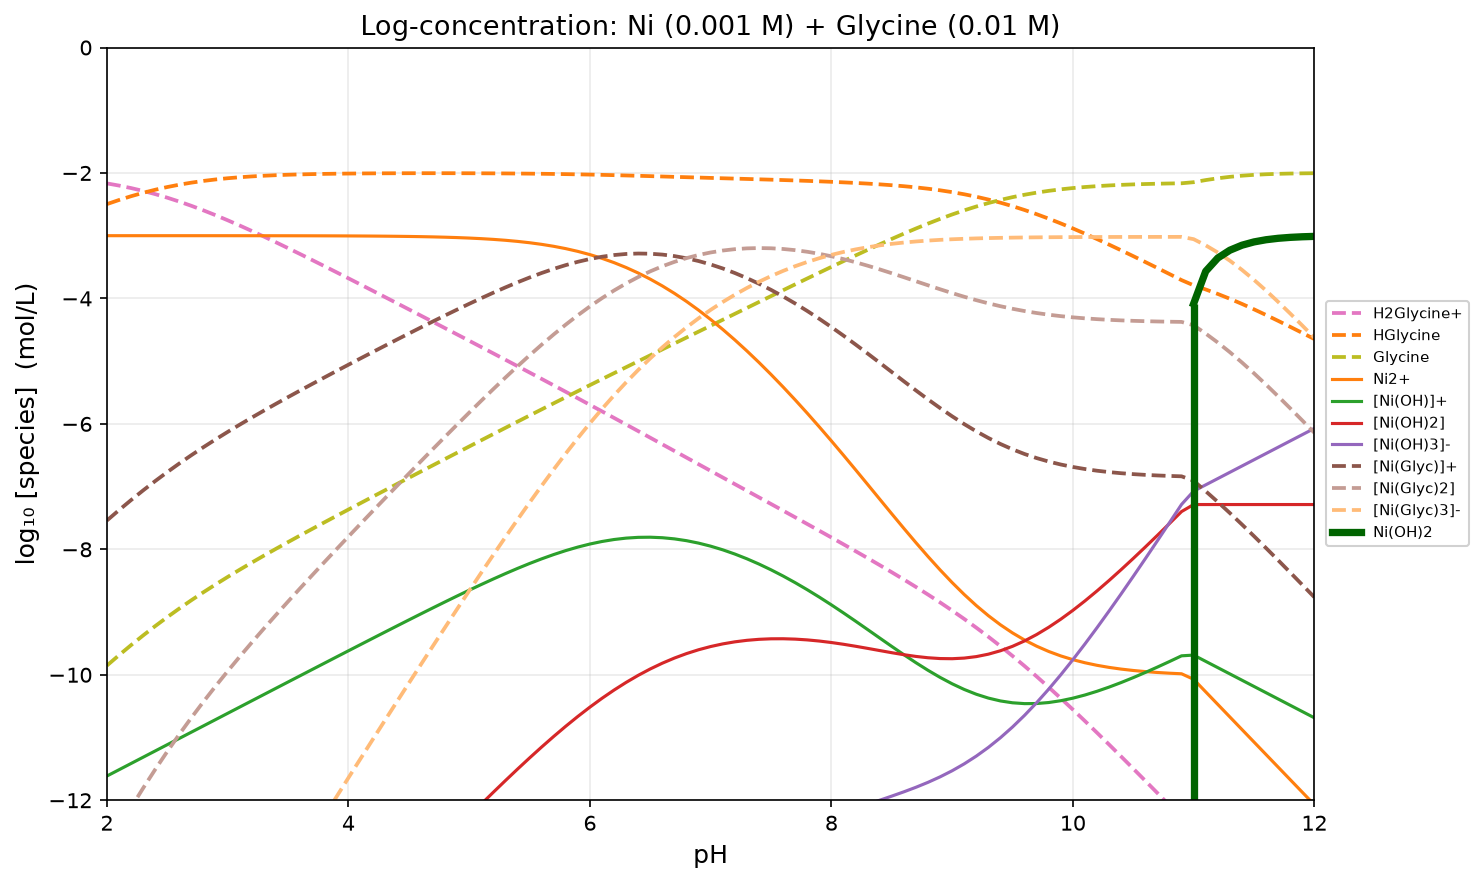

The table this chart was drawn from, first rows:
pH, H2O, H2Glycine+, HGlycine, Glycine, Ni2+, [Ni(OH)]+, [Ni(OH)2], [Ni(OH)3]-, [Ni4(OH)4]4+, [Ni(Glyc)]+, [Ni(Glyc)2], [Ni(Glyc)3]-, Ni(OH)2
2, -2.200000e-01, -2.166649e+00, -2.496649e+00, -9.852822e+00, -3.000013e+00, -1.161384e+01, -1.821384e+01, -2.700001e+01, -3.127240e+01, -7.540489e+00, -1.276714e+01, -1.909996e+01, -5.000000e+01
2.1, -2.200000e-01, -2.201083e+00, -2.431083e+00, -9.687256e+00, -3.000018e+00, -1.151385e+01, -1.801385e+01, -2.670002e+01, -3.087242e+01, -7.374929e+00, -1.243601e+01, -1.860327e+01, -5.000000e+01
2.2, -2.200000e-01, -2.240879e+00, -2.370879e+00, -9.527051e+00, -3.000026e+00, -1.141385e+01, -1.781385e+01, -2.640003e+01, -3.047245e+01, -7.214733e+00, -1.211561e+01, -1.812266e+01, -5.000000e+01
2.3, -2.200000e-01, -2.286293e+00, -2.316293e+00, -9.372465e+00, -3.000038e+00, -1.131387e+01, -1.761387e+01, -2.610004e+01, -3.007250e+01, -7.060158e+00, -1.180645e+01, -1.765892e+01, -5.000000e+01
2.4, -2.200000e-01, -2.337444e+00, -2.267444e+00, -9.223617e+00, -3.000053e+00, -1.121388e+01, -1.741388e+01, -2.580005e+01, -2.967256e+01, -6.911325e+00, -1.150877e+01, -1.721239e+01, -5.000000e+01
2.5, -2.200000e-01, -2.394303e+00, -2.224303e+00, -9.080476e+00, -3.000074e+00, -1.111390e+01, -1.721390e+01, -2.550007e+01, -2.927264e+01, -6.768204e+00, -1.122251e+01, -1.678298e+01, -5.000000e+01
2.6, -2.200000e-01, -2.456693e+00, -2.186693e+00, -8.942866e+00, -3.000102e+00, -1.101393e+01, -1.701393e+01, -2.520010e+01, -2.887275e+01, -6.630622e+00, -1.094732e+01, -1.637018e+01, -5.000000e+01
2.7, -2.200000e-01, -2.524310e+00, -2.154310e+00, -8.810482e+00, -3.000138e+00, -1.091397e+01, -1.681397e+01, -2.490014e+01, -2.847290e+01, -6.498275e+00, -1.068258e+01, -1.597307e+01, -5.000000e+01
2.8, -2.200000e-01, -2.596749e+00, -2.126749e+00, -8.682921e+00, -3.000185e+00, -1.081401e+01, -1.661401e+01, -2.460018e+01, -2.807309e+01, -6.370761e+00, -1.042751e+01, -1.559043e+01, -5.000000e+01
2.9, -2.200000e-01, -2.673539e+00, -2.103539e+00, -8.559711e+00, -3.000246e+00, -1.071407e+01, -1.641407e+01, -2.430025e+01, -2.767333e+01, -6.247612e+00, -1.018115e+01, -1.522086e+01, -5.000000e+01
3, -2.200000e-01, -2.754178e+00, -2.084178e+00, -8.440351e+00, -3.000323e+00, -1.061415e+01, -1.621415e+01, -2.400032e+01, -2.727364e+01, -6.128329e+00, -9.942507e+00, -1.486286e+01, -5.000000e+01
3.1, -2.200000e-01, -2.838163e+00, -2.068163e+00, -8.324336e+00, -3.000422e+00, -1.051425e+01, -1.601425e+01, -2.370042e+01, -2.687403e+01, -6.012413e+00, -9.710576e+00, -1.451491e+01, -5.000000e+01
3.2, -2.200000e-01, -2.925011e+00, -2.055011e+00, -8.211184e+00, -3.000548e+00, -1.041438e+01, -1.581438e+01, -2.340055e+01, -2.647454e+01, -5.899387e+00, -9.484398e+00, -1.417558e+01, -5.000000e+01
3.3, -2.200000e-01, -3.014278e+00, -2.044278e+00, -8.100451e+00, -3.000707e+00, -1.031453e+01, -1.561453e+01, -2.310071e+01, -2.607517e+01, -5.788813e+00, -9.263091e+00, -1.384354e+01, -5.000000e+01
3.4, -2.200000e-01, -3.105566e+00, -2.035566e+00, -7.991739e+00, -3.000908e+00, -1.021474e+01, -1.541474e+01, -2.280091e+01, -2.567598e+01, -5.680302e+00, -9.045868e+00, -1.351761e+01, -5.000000e+01
3.5, -2.200000e-01, -3.198529e+00, -2.028529e+00, -7.884701e+00, -3.001162e+00, -1.011499e+01, -1.521499e+01, -2.250116e+01, -2.527699e+01, -5.573518e+00, -8.832046e+00, -1.319675e+01, -5.000000e+01
3.6, -2.200000e-01, -3.292867e+00, -2.022867e+00, -7.779040e+00, -3.001481e+00, -1.001531e+01, -1.501531e+01, -2.220148e+01, -2.487827e+01, -5.468176e+00, -8.621043e+00, -1.288008e+01, -5.000000e+01
3.7, -2.200000e-01, -3.388331e+00, -2.018331e+00, -7.674504e+00, -3.001884e+00, -9.915711e+00, -1.481571e+01, -2.190188e+01, -2.447988e+01, -5.364042e+00, -8.412373e+00, -1.256688e+01, -5.000000e+01
3.8, -2.200000e-01, -3.484712e+00, -2.014712e+00, -7.570885e+00, -3.002391e+00, -9.816218e+00, -1.461622e+01, -2.160239e+01, -2.408191e+01, -5.260930e+00, -8.205642e+00, -1.225653e+01, -5.000000e+01
3.9, -2.200000e-01, -3.581838e+00, -2.011838e+00, -7.468011e+00, -3.003029e+00, -9.716856e+00, -1.441686e+01, -2.130303e+01, -2.368446e+01, -5.158694e+00, -8.000533e+00, -1.194854e+01, -5.000000e+01
4, -2.200000e-01, -3.679571e+00, -2.009571e+00, -7.365744e+00, -3.003831e+00, -9.617658e+00, -1.421766e+01, -2.100383e+01, -2.328767e+01, -5.057229e+00, -7.796801e+00, -1.164254e+01, -5.000000e+01
4.1, -2.200000e-01, -3.777798e+00, -2.007798e+00, -7.263971e+00, -3.004839e+00, -9.518666e+00, -1.401867e+01, -2.070484e+01, -2.289170e+01, -4.956465e+00, -7.594263e+00, -1.133823e+01, -5.000000e+01
4.2, -2.200000e-01, -3.876431e+00, -2.006431e+00, -7.162603e+00, -3.006106e+00, -9.419933e+00, -1.381993e+01, -2.040611e+01, -2.249677e+01, -4.856364e+00, -7.392795e+00, -1.103540e+01, -5.000000e+01
4.3, -2.200000e-01, -3.975399e+00, -2.005399e+00, -7.061572e+00, -3.007697e+00, -9.321524e+00, -1.362152e+01, -2.010770e+01, -2.210313e+01, -4.756923e+00, -7.192322e+00, -1.073389e+01, -5.000000e+01
4.4, -2.200000e-01, -4.074650e+00, -2.004650e+00, -6.960822e+00, -3.009693e+00, -9.223521e+00, -1.342352e+01, -1.980969e+01, -2.171112e+01, -4.658170e+00, -6.992820e+00, -1.043364e+01, -5.000000e+01
4.5, -2.200000e-01, -4.174144e+00, -2.004144e+00, -6.860316e+00, -3.012197e+00, -9.126024e+00, -1.322602e+01, -1.951220e+01, -2.132113e+01, -4.560168e+00, -6.794311e+00, -1.013463e+01, -5.000000e+01
4.6, -2.200000e-01, -4.273854e+00, -2.003854e+00, -6.760026e+00, -3.015332e+00, -9.029160e+00, -1.302916e+01, -1.921533e+01, -2.093367e+01, -4.463013e+00, -6.596867e+00, -9.836893e+00, -5.000000e+01
4.7, -2.200000e-01, -4.373763e+00, -2.003763e+00, -6.659936e+00, -3.019255e+00, -8.933082e+00, -1.283308e+01, -1.891926e+01, -2.054937e+01, -4.366846e+00, -6.400609e+00, -9.540544e+00, -5.000000e+01
4.8, -2.200000e-01, -4.473864e+00, -2.003864e+00, -6.560037e+00, -3.024155e+00, -8.837982e+00, -1.263798e+01, -1.862415e+01, -2.016896e+01, -4.271846e+00, -6.205711e+00, -9.245747e+00, -5.000000e+01
4.9, -2.200000e-01, -4.574158e+00, -2.004158e+00, -6.460331e+00, -3.030263e+00, -8.744091e+00, -1.244409e+01, -1.833026e+01, -1.979340e+01, -4.178249e+00, -6.012407e+00, -8.952738e+00, -5.000000e+01
5, -2.200000e-01, -4.674654e+00, -2.004654e+00, -6.360826e+00, -3.037860e+00, -8.651688e+00, -1.225169e+01, -1.803786e+01, -1.942379e+01, -4.086342e+00, -5.820995e+00, -8.661822e+00, -5.000000e+01
5.1, -2.200000e-01, -4.775367e+00, -2.005367e+00, -6.261540e+00, -3.047283e+00, -8.561110e+00, -1.206111e+01, -1.774728e+01, -1.906148e+01, -3.996477e+00, -5.631844e+00, -8.373384e+00, -5.000000e+01
5.2, -2.200000e-01, -4.876320e+00, -2.006320e+00, -6.162493e+00, -3.058929e+00, -8.472757e+00, -1.187276e+01, -1.745893e+01, -1.870806e+01, -3.909076e+00, -5.445396e+00, -8.087889e+00, -5.000000e+01
5.3, -2.200000e-01, -4.977540e+00, -2.007540e+00, -6.063713e+00, -3.073265e+00, -8.387093e+00, -1.168709e+01, -1.717327e+01, -1.836541e+01, -3.824633e+00, -5.262174e+00, -7.805887e+00, -5.000000e+01
5.4, -2.200000e-01, -5.079060e+00, -2.009060e+00, -5.965233e+00, -3.090829e+00, -8.304656e+00, -1.150466e+01, -1.689083e+01, -1.803566e+01, -3.743716e+00, -5.082776e+00, -7.528009e+00, -5.000000e+01
5.5, -2.200000e-01, -5.180913e+00, -2.010913e+00, -5.867085e+00, -3.112225e+00, -8.226053e+00, -1.132605e+01, -1.661223e+01, -1.772125e+01, -3.666965e+00, -4.907878e+00, -7.254963e+00, -5.000000e+01
5.6, -2.200000e-01, -5.283130e+00, -2.013130e+00, -5.769303e+00, -3.138126e+00, -8.151953e+00, -1.115195e+01, -1.633813e+01, -1.742485e+01, -3.595083e+00, -4.738214e+00, -6.987517e+00, -5.000000e+01
5.7, -2.200000e-01, -5.385743e+00, -2.015743e+00, -5.671915e+00, -3.169252e+00, -8.083080e+00, -1.098308e+01, -1.606925e+01, -1.714935e+01, -3.528822e+00, -4.574565e+00, -6.726480e+00, -5.000000e+01
5.8, -2.200000e-01, -5.488771e+00, -2.018771e+00, -5.574943e+00, -3.206363e+00, -8.020190e+00, -1.082019e+01, -1.580636e+01, -1.689780e+01, -3.468961e+00, -4.417732e+00, -6.472676e+00, -5.000000e+01
5.9, -2.200000e-01, -5.592226e+00, -2.022226e+00, -5.478399e+00, -3.250227e+00, -7.964054e+00, -1.066405e+01, -1.555023e+01, -1.667325e+01, -3.416280e+00, -4.268506e+00, -6.226905e+00, -5.000000e+01
6, -2.200000e-01, -5.696105e+00, -2.026105e+00, -5.382278e+00, -3.301597e+00, -7.915424e+00, -1.051542e+01, -1.530160e+01, -1.647873e+01, -3.371529e+00, -4.127634e+00, -5.989912e+00, -5.000000e+01
6.1, -2.200000e-01, -5.800390e+00, -2.030390e+00, -5.286563e+00, -3.361182e+00, -7.875010e+00, -1.037501e+01, -1.506118e+01, -1.631707e+01, -3.335400e+00, -3.995790e+00, -5.762353e+00, -5.000000e+01
6.2, -2.200000e-01, -5.905048e+00, -2.035048e+00, -5.191221e+00, -3.429622e+00, -7.843450e+00, -1.024345e+01, -1.482962e+01, -1.619083e+01, -3.308498e+00, -3.873547e+00, -5.544768e+00, -5.000000e+01
6.3, -2.200000e-01, -6.010032e+00, -2.040032e+00, -5.096205e+00, -3.507460e+00, -7.821287e+00, -1.012129e+01, -1.460746e+01, -1.610218e+01, -3.291319e+00, -3.761351e+00, -5.337556e+00, -5.000000e+01
6.4, -2.200000e-01, -6.115283e+00, -2.045283e+00, -5.001456e+00, -3.595125e+00, -7.808953e+00, -1.000895e+01, -1.439513e+01, -1.605285e+01, -3.284236e+00, -3.659519e+00, -5.140975e+00, -5.000000e+01
6.5, -2.200000e-01, -6.220737e+00, -2.050737e+00, -4.906910e+00, -3.692924e+00, -7.806751e+00, -9.906751e+00, -1.419292e+01, -1.604404e+01, -3.287488e+00, -3.568225e+00, -4.955135e+00, -5.000000e+01
6.6, -2.200000e-01, -6.326327e+00, -2.056327e+00, -4.812499e+00, -3.801030e+00, -7.814858e+00, -9.814858e+00, -1.400103e+01, -1.607647e+01, -3.301185e+00, -3.487511e+00, -4.780011e+00, -5.000000e+01
6.7, -2.200000e-01, -6.431989e+00, -2.061989e+00, -4.718162e+00, -3.919492e+00, -7.833319e+00, -9.733319e+00, -1.381949e+01, -1.615031e+01, -3.325309e+00, -3.417298e+00, -4.615460e+00, -5.000000e+01
6.8, -2.200000e-01, -6.537671e+00, -2.067671e+00, -4.623843e+00, -4.048232e+00, -7.862059e+00, -9.662059e+00, -1.364823e+01, -1.626527e+01, -3.359730e+00, -3.357401e+00, -4.461245e+00, -5.000000e+01
6.9, -2.200000e-01, -6.643332e+00, -2.073332e+00, -4.529505e+00, -4.187065e+00, -7.900892e+00, -9.600892e+00, -1.348706e+01, -1.642060e+01, -3.404224e+00, -3.307556e+00, -4.317061e+00, -5.000000e+01
7, -2.200000e-01, -6.748953e+00, -2.078953e+00, -4.435125e+00, -4.335710e+00, -7.949538e+00, -9.549538e+00, -1.333571e+01, -1.661519e+01, -3.458491e+00, -3.267444e+00, -4.182569e+00, -5.000000e+01
7.1, -2.200000e-01, -6.854533e+00, -2.084533e+00, -4.340706e+00, -4.493818e+00, -8.007645e+00, -9.507645e+00, -1.319382e+01, -1.684762e+01, -3.522178e+00, -3.236712e+00, -4.057418e+00, -5.000000e+01
7.2, -2.200000e-01, -6.960096e+00, -2.090096e+00, -4.246268e+00, -4.660985e+00, -8.074812e+00, -9.474812e+00, -1.306098e+01, -1.711628e+01, -3.594908e+00, -3.215003e+00, -3.941272e+00, -5.000000e+01
7.3, -2.200000e-01, -7.065681e+00, -2.095681e+00, -4.151854e+00, -4.836784e+00, -8.150611e+00, -9.450611e+00, -1.293678e+01, -1.741948e+01, -3.676292e+00, -3.201973e+00, -3.833827e+00, -5.000000e+01
7.4, -2.200000e-01, -7.171347e+00, -2.101347e+00, -4.057520e+00, -5.020777e+00, -8.234605e+00, -9.434605e+00, -1.282078e+01, -1.775546e+01, -3.765952e+00, -3.197300e+00, -3.734820e+00, -5.000000e+01
7.5, -2.200000e-01, -7.277162e+00, -2.107162e+00, -3.963335e+00, -5.212532e+00, -8.326359e+00, -9.426359e+00, -1.271253e+01, -1.812247e+01, -3.863521e+00, -3.200684e+00, -3.644019e+00, -5.000000e+01
7.6, -2.200000e-01, -7.383201e+00, -2.113201e+00, -3.869374e+00, -5.411615e+00, -8.425442e+00, -9.425442e+00, -1.261161e+01, -1.851880e+01, -3.968643e+00, -3.211845e+00, -3.561219e+00, -5.000000e+01
7.7, -2.200000e-01, -7.489543e+00, -2.119543e+00, -3.775716e+00, -5.617587e+00, -8.531414e+00, -9.431414e+00, -1.251759e+01, -1.894269e+01, -4.080957e+00, -3.230500e+00, -3.486216e+00, -5.000000e+01
7.8, -2.200000e-01, -7.596272e+00, -2.126272e+00, -3.682444e+00, -5.829976e+00, -8.643803e+00, -9.443803e+00, -1.242998e+01, -1.939225e+01, -4.200075e+00, -3.256346e+00, -3.418791e+00, -5.000000e+01
7.9, -2.200000e-01, -7.703480e+00, -2.133480e+00, -3.589652e+00, -6.048244e+00, -8.762072e+00, -9.462072e+00, -1.234824e+01, -1.986532e+01, -4.325551e+00, -3.289031e+00, -3.358683e+00, -5.000000e+01
... 41 more rows
